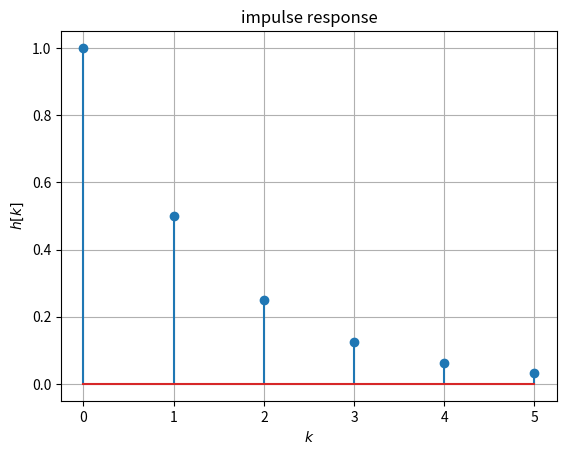
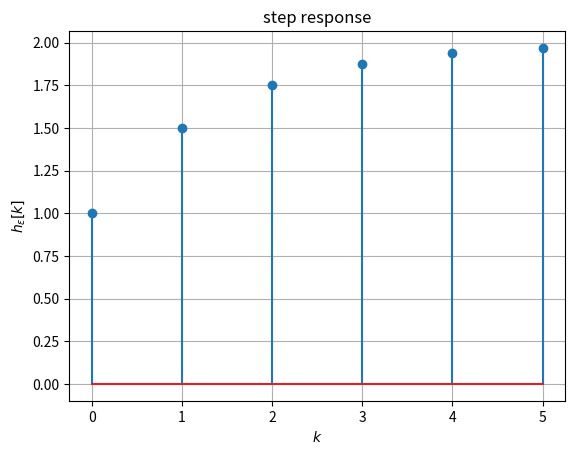
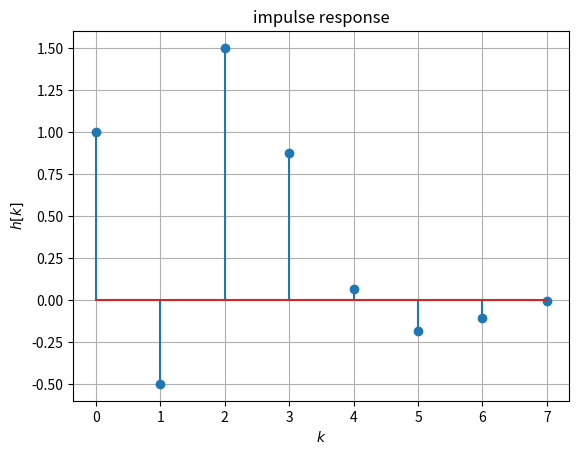
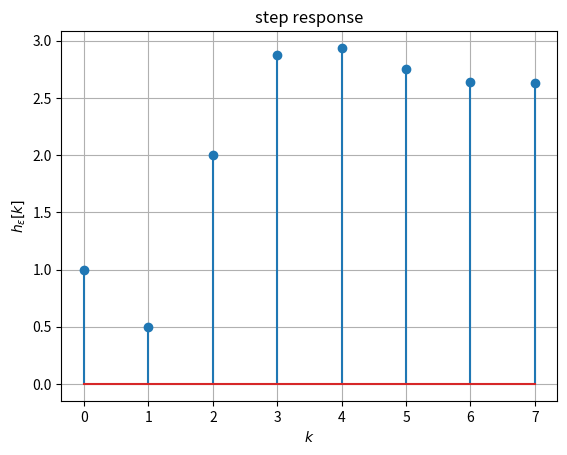

Source code (Python) for these figures, in order:
import numpy as np
import matplotlib.pyplot as plt
from scipy.signal import dimpulse, dstep, tf2zpk

N = 6

coeff_a = -1/2  # 1-pole system
b = (1, 0)  # a and b should have same length
a = (1, coeff_a)  # make sure a[0]=1 !

# get zero/pole/gain
(z, p, g) = tf2zpk(b, a)
print(z, p, g)
print(np.allclose(p, - coeff_a))
print('b', b)  # b (1, 0)
print('a', a)  # a (1, -0.5)

# for loop numeric solution
dirac = np.zeros(N)
dirac[0] = 1
y_old = 0  # init for k=-1
hnfor = np.zeros(N)
for k in range(N):  # start with k=0
    # not elegant, but to see what's going on
    y_new = b[0] * dirac[k] - a[1] * y_old  # recursion
    y_old = y_new  # set state for next k
    hnfor[k] = y_new  # store in array

# numeric solution
k, hn = dimpulse((b, a, 1), n=N)
hn = np.squeeze(hn)

# analytic solution
ha = (-coeff_a)**k

# plot
plt.figure()
plt.stem(k, hn)
plt.xlabel(r'$k$')
plt.ylabel(r'$h[k]$')
plt.title('impulse response')
plt.grid(True)

print(np.allclose(hnfor, ha))
print(np.allclose(hn, ha))

# for loop numeric solution
stepsig = np.ones(N)
henfor = np.zeros(N)
y_old = 0  # init for k=-1
for k in range(N):  # start with k=0
    # not elegant, but to see what's going on
    y_new = b[0] * stepsig[k] - a[1] * y_old  # recursion
    y_old = y_new  # set state for next k
    henfor[k] = y_new  # store in array

# numeric solution
k, hen = dstep((b, a, 1), n=N)
hen = np.squeeze(hen)

# analytic solution
hea = 2 - (1/2)**k

# plot
plt.figure()
plt.stem(k, hen)
plt.xlabel(r'$k$')
plt.ylabel(r'$h_\epsilon[k]$')
plt.title('step response')
plt.grid(True)

print(np.allclose(henfor, hea))
print(np.allclose(hen, hea))

g = 1

# z0 = 1/2 + 1j*np.sqrt(7)/2
# z1 = 1/2 - 1j*np.sqrt(7)/2
# ==
z0 = np.sqrt(2) * np.exp(+1j*np.arctan(np.sqrt(7)))
z1 = np.sqrt(2) * np.exp(-1j*np.arctan(np.sqrt(7)))

# p0 = 1/4 + 1j*np.sqrt(3)/4
# p1 = 1/4 - 1j*np.sqrt(3)/4
# ==
p0 = 1/2 * np.exp(+1j*np.pi/3)
p1 = 1/2 * np.exp(-1j*np.pi/3)

b = np.poly((z0, z1)) * g  # apply g here!
a = np.poly((p0, p1))
print('b', b)  # b [ 1. -1.  2.]
print('a', a)  # a [ 1.   -0.5   0.25]

N = 8

# get zero/pole/gain
(z, p, g) = tf2zpk(b, a)
print(z, p, g)

# check zeros
print(np.allclose(np.angle(z[0]), np.angle(z0)))  # True here because g=1
print(np.allclose(np.angle(z[1]), np.angle(z1)))
print(np.allclose(np.abs(z[0]), np.abs(z0)))
print(np.allclose(np.abs(z[1]), np.abs(z1)))
# checl poles
print(np.allclose(np.angle(p[0]), np.angle(p0)))
print(np.allclose(np.angle(p[1]), np.angle(p1)))
print(np.allclose(np.abs(p[0]), np.abs(p0)))
print(np.allclose(np.abs(p[1]), np.abs(p1)))

# for loop numeric solution
dirac = np.zeros(N)
dirac[0] = 1
y_state = np.zeros(3)  # init for k=-1, k=-2
x_state = np.zeros(3)  # init for k=-1, k=-2
hnfor = np.zeros(N)
for k in range(N):  # start with k=0
    # not elegant, but to see what's going on
    x_state[0] = dirac[k]
    fir_part = b[0] * x_state[0] + b[1] * x_state[1] + b[2] * x_state[2]
    iir_part = - a[1] * y_state[1] - a[2] * y_state[2]
    y_state[0] = fir_part + iir_part
    hnfor[k] = y_state[0]  # store in array
    x_state = np.roll(x_state, 1)  # roll into left is dont'care in next iter
    y_state = np.roll(y_state, 1)  # since we write x_state[0] and y_state[0]

# numeric solution
k, hn = dimpulse((b, a, 1), n=N)
hn = np.squeeze(hn)

# analytic solution
ha = 1/2**k * (-7*np.cos(np.pi/3*k) + 5/np.sqrt(3)*np.sin(np.pi/3*k))
ha[0] += 8

# plot
plt.figure()
plt.stem(k, hn)
plt.xlabel(r'$k$')
plt.ylabel(r'$h[k]$')
plt.title('impulse response')
plt.grid(True)

print(np.allclose(hnfor, ha))
print(np.allclose(hn, ha))

# for loop numeric solution
stepsig = np.ones(N)
y_state = np.zeros(3)  # init for k=-1, k=-2
x_state = np.zeros(3)  # init for k=-1, k=-2
henfor = np.zeros(N)
for k in range(N):  # start with k=0
    # not elegant, but to see what's going on
    x_state[0] = stepsig[k]
    fir_part = b[0] * x_state[0] + b[1] * x_state[1] + b[2] * x_state[2]
    iir_part = - a[1] * y_state[1] - a[2] * y_state[2]
    y_state[0] = fir_part + iir_part
    henfor[k] = y_state[0]  # store in array
    x_state = np.roll(x_state, 1)  # roll into left is dont'care in next iter
    y_state = np.roll(y_state, 1)  # since we write x_state[0] and y_state[0]

# numeric solution
k, hen = dstep((b, a, 1), n=N)
hen = np.squeeze(hen)

# analytic solution
# TBD

# plot
plt.figure()
plt.stem(k, hen)
plt.xlabel(r'$k$')
plt.ylabel(r'$h_\epsilon[k]$')
plt.title('step response')
plt.grid(True)

print(np.allclose(henfor, hen))